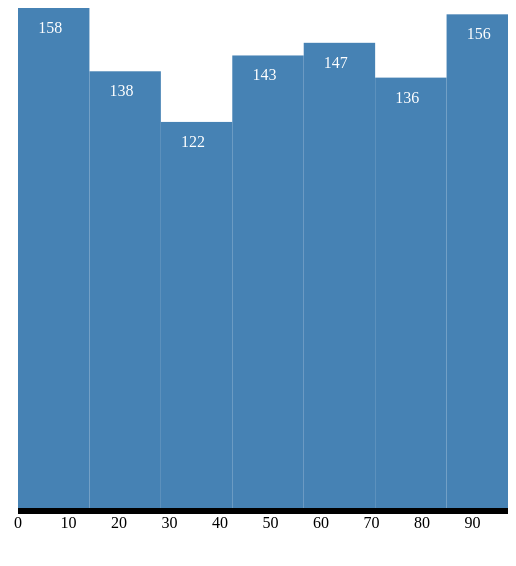
D3 v3 page, settled after 360 driven frames (6 s of simulated time); the page loaded 1 data file(s).


	

		//Create dimension variables
		var 	width=500,
				height=500,
				padding=50;

		//Load and process data
		d3.csv('ages.csv',function(data){

			//Isolate age values
			var map = data.map(function(i) {return parseInt(i.age)})

			//Generate histogram object (returns an array of arrays, one for each bin)
			//Histogram layouts return also dx (span of each interval), x (the starting x value/lower bound of span) and y (count of values in span)
			var histogram = d3.layout.histogram()
									.bins(7)
									//Specify where the data come from
									(map)

			//Create vertical scale
			var y = d3.scale.linear()
						.domain([0,d3.max(histogram.map(function(i) {return i.length}))])
						.range([0,height])

			//Create horizontal scale
			var x = d3.scale.linear()
						.domain([0,d3.max(map)])
						.range([0,width])

			//Create X axis
			var xAxis = d3.svg.axis()
								.scale(x)
								.orient('bottom');

			//Generate canvas
			var canvas = d3.select('body')
								.append('svg')
								.attr('width',width)
								.attr('height',height+padding)
								.append('g')
									.attr('transform','translate(10,0)');

			//Add X axis to canvas
			var group = canvas.append('g')
								.attr('transform','translate(0,'+height+')')
								.call(xAxis);

			//Create placeholders for bars
			var bars = canvas.selectAll('.bar')
							.data(histogram)
							.enter()
								.append('g')

			//Attach rectangles to each placeholder group
			bars.append('rect')
				.attr('x',function(d) {return x(d.x)})
				//Mirror image (bars draw up (negative) instead of down (positive) from reference (500)
				.attr('y',function(d) {return 500 - y(d.y)})
				.attr('width',function(d) {return x(d.dx)})
				.attr('height',function(d) {return y(d.y)})
				.attr('fill','steelblue');

			//Add labels
			bars.append('text')
				.attr('x',function(d) {return x(d.x)+.45*x(d.dx)})
				.attr('y',function(d) {return 525 - y(d.y)})
				.attr('fill','white')
				.attr('text-anchor','middle')
				.text(function(d) {return d.y});

		})



	

### data: ages.csv
name, age
Bob, 75
Bob, 6
Bob, 42
Bob, 35
Bob, 18
Bob, 21
Bob, 16
Bob, 29
Bob, 21
Bob, 74
Bob, 61
Bob, 78
Bob, 27
Bob, 11
Bob, 24
Bob, 70
Bob, 28
Bob, 13
Bob, 89
Bob, 76
Bob, 97
Bob, 95
Bob, 61
Bob, 77
Bob, 27
Bob, 36
Bob, 17
Bob, 52
Bob, 39
Bob, 97
Bob, 66
Bob, 42
Bob, 4
Bob, 32
Bob, 27
Bob, 46
Bob, 21
Bob, 10
Bob, 24
Bob, 0
Bob, 25
Bob, 51
Bob, 73
Bob, 6
Bob, 50
Bob, 40
Bob, 69
Bob, 73
Bob, 95
Bob, 19
Bob, 81
Bob, 85
Bob, 56
Bob, 8
Bob, 49
Bob, 96
Bob, 87
Bob, 19
Bob, 26
Bob, 53
... 940 more rows